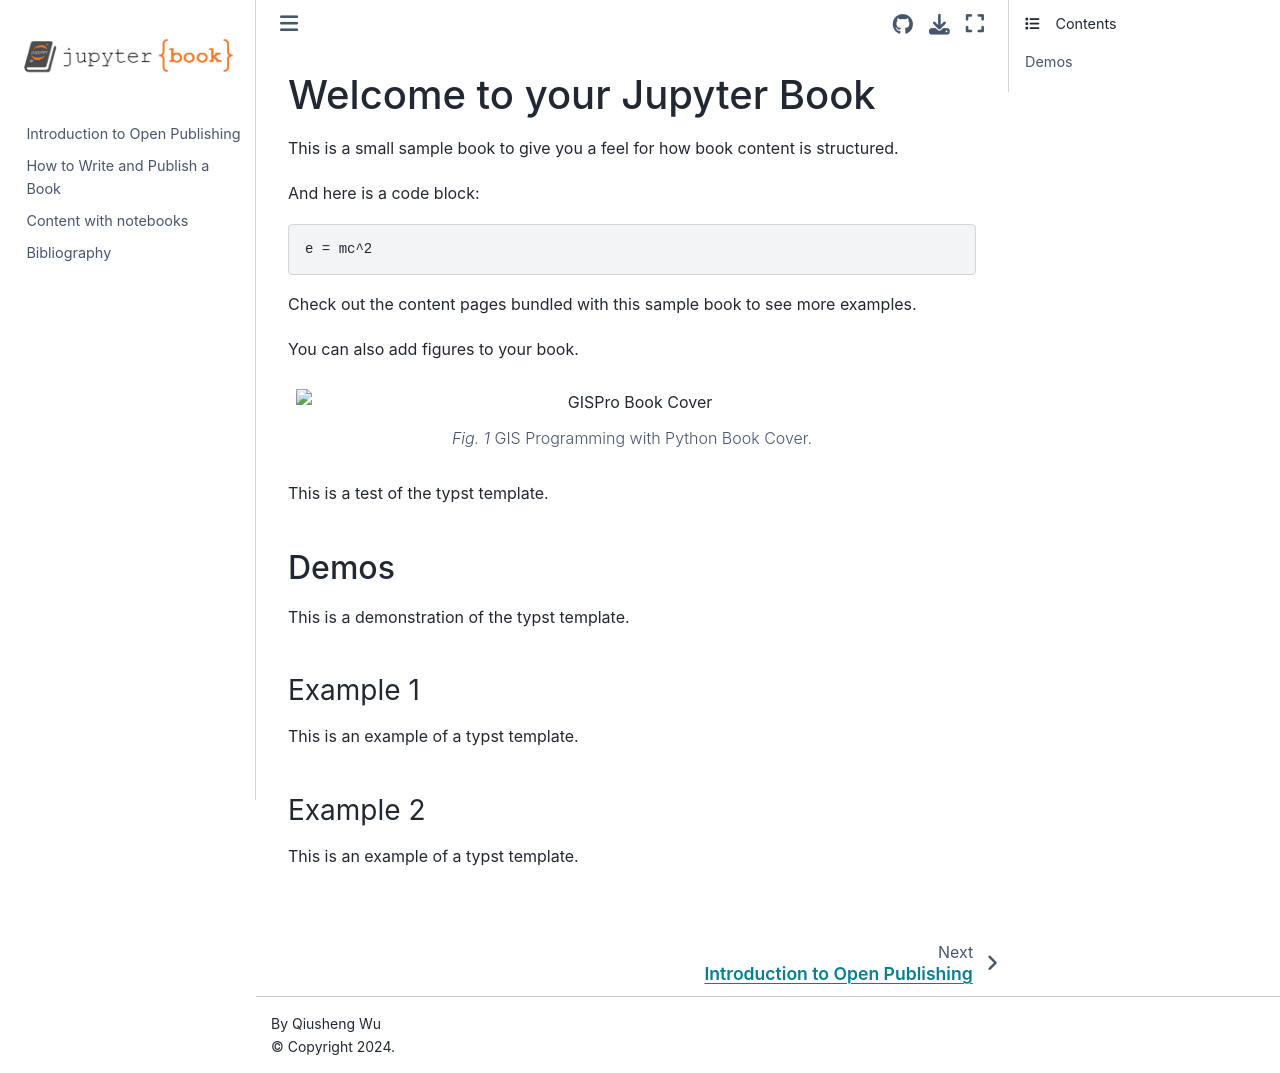

repository: giswqs/open-access-week · page: index.html · generator: jekyll

# Welcome to your Jupyter Book

This is a small sample book to give you a feel for how book content is
structured.

And here is a code block:

```
e = mc^2
```

Check out the content pages bundled with this sample book to see more examples.

You can also add figures to your book.

:::{figure} https://assets.gishub.org/images/book-cover.png
:label: gispro-book-cover
:alt: GISPro Book Cover
:align: center

GIS Programming with Python Book Cover.
:::

This is a test of the typst template.

## Demos

This is a demonstration of the typst template.

### Example 1

This is an example of a typst template.

### Example 2

This is an example of a typst template.

![](https://assets.gishub.org/images/gispro-book-cover.png)
